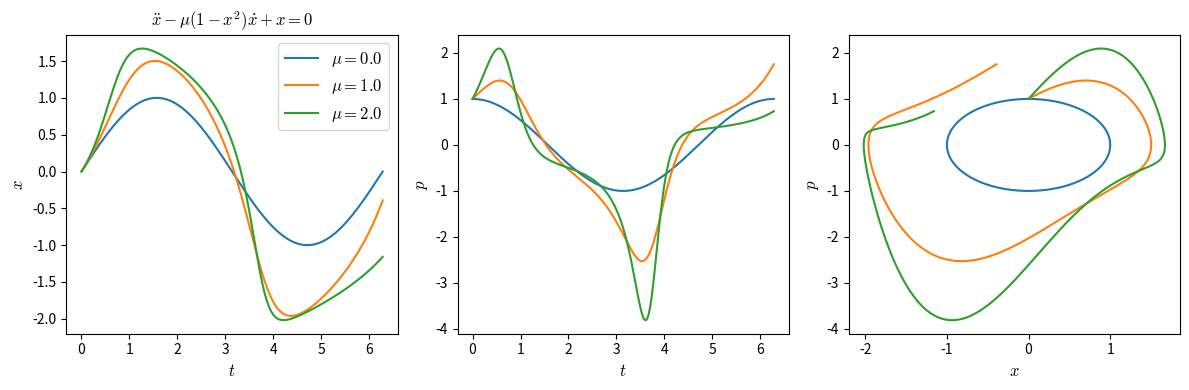

Python code for this plot:
# template for numerical integration of differential equations
import numpy as np
import pandas as pd
from scipy import integrate
import matplotlib.pyplot as plt
from matplotlib.axes import Axes
from matplotlib.figure import Figure
plt.rcParams['mathtext.fontset'] = 'cm'


def dynamical_system(y, ti, mu):
    """
    Van der Pol oscillator dynamical system
    :param y: derivatives vector
    :param ti: time array / grid for numerical integration
    :param mu: damping term in Van der Pol equation. mu = 0 recovers classical oscillator
    :return: tuple of derivatives
    """
    x, p = y
    dx_dt = p
    dp_dt = mu * (1 - x**2) * p - x
    return dx_dt, dp_dt


# parameters
mu_list = [0.0, 1.0, 2.0]

# initial conditions
x0, p0 = 0, 1
y0 = x0, p0

# time grid
t = np.linspace(0, 2 * np.pi, 500)

# integrator for different parameters
fig, axes = plt.subplots(nrows=1, ncols=3, figsize=(12, 4))  # type: Figure, list[Axes]
for mu_param in mu_list:
    ret = integrate.odeint(dynamical_system, y0, t, args=(mu_param,))
    df_res = pd.DataFrame(ret, columns=['x', 'p'])
    axes[0].plot(t, df_res['x'], label=r"$\mu = {}$".format(mu_param))
    axes[1].plot(t, df_res['p'])
    axes[2].plot(df_res['x'], df_res['p'])
    plt.xlabel("$t$", fontsize=12)
    plt.ylabel("$X$", fontsize=12)

axes[0].legend(fontsize=12)
[ax.set_xlabel(x_label, fontsize=12) for ax, x_label in zip(axes, ["$t$", "$t$", "$x$"])]
[ax.set_ylabel(y_label, fontsize=12) for ax, y_label in zip(axes, ["$x$", "$p$", "$p$"])]

axes[0].set_title(r"$\ddot{x} - \mu (1-x^2) \dot{x} + x = 0$")

fig.tight_layout()
output_figure = "fig_output.png"
plt.savefig(output_figure)
print("Output to: {}".format(output_figure))
